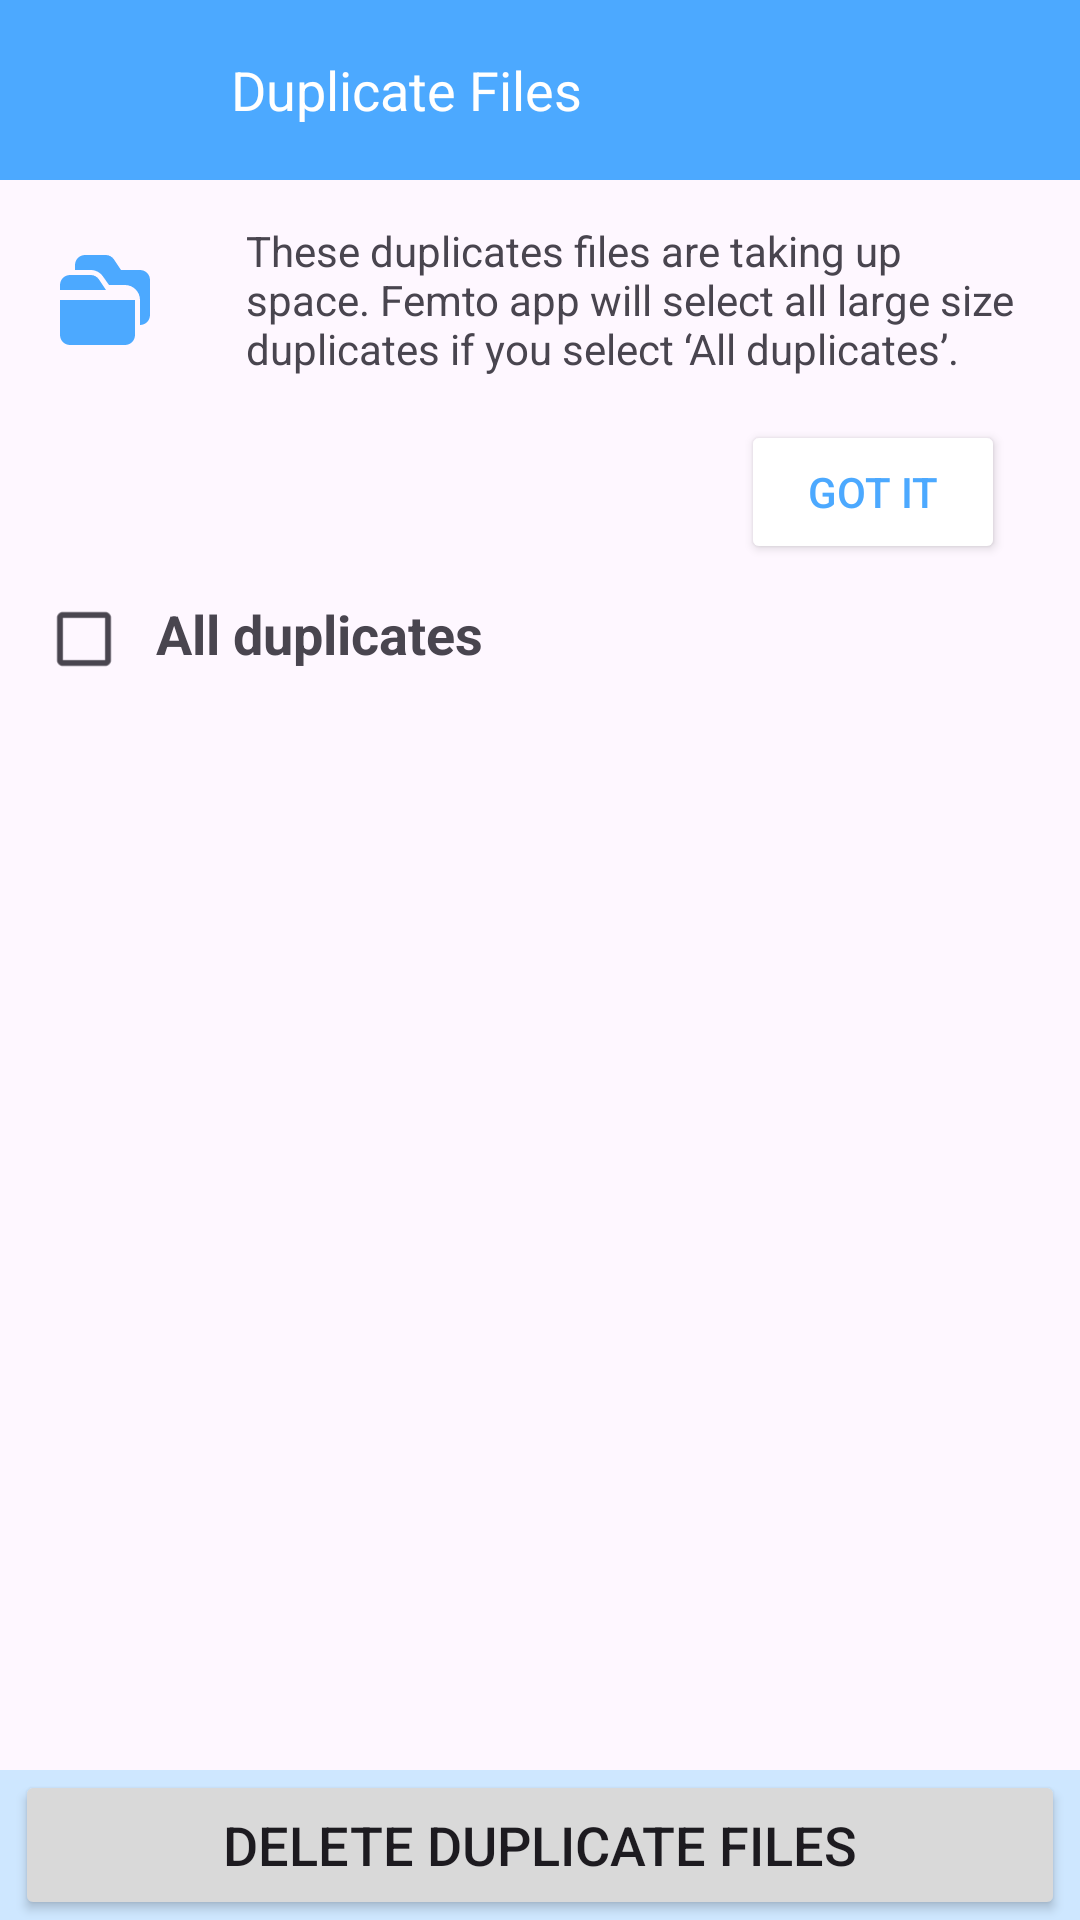

Android layout source for this screen:
<!-- AndroidManifest.xml: application theme Theme.DuplicateActivity -->
<!-- res/layout/activity_main.xml -->
<?xml version="1.0" encoding="utf-8"?>
<androidx.constraintlayout.widget.ConstraintLayout xmlns:android="http://schemas.android.com/apk/res/android"
    xmlns:app="http://schemas.android.com/apk/res-auto"
    xmlns:tools="http://schemas.android.com/tools"
    android:layout_width="match_parent"
    android:layout_height="match_parent"
    tools:context=".MainActivity">

    <LinearLayout
        android:id="@+id/top_banner"
        android:layout_width="match_parent"
        android:layout_height="60dp"
        android:orientation="horizontal"
        android:background="@color/light_blue"
        app:layout_constraintTop_toTopOf="parent"
        app:layout_constraintStart_toStartOf="parent"
        app:layout_constraintEnd_toEndOf="parent">
        <ImageView
            android:id="@+id/back_arrow"
            android:layout_width="30dp"
            android:layout_height="30dp"
            android:src="@drawable/baseline_arrow_back_24"
            android:layout_gravity="center"
            android:layout_marginStart="17dp"
            />
        <ImageView
            android:id="@+id/img_cancel"
            android:layout_width="20dp"
            android:layout_height="20dp"
            android:src="@drawable/ic_cross"
            android:layout_gravity="center"
            android:layout_marginStart="17dp"
            android:visibility="gone"
            />
        <TextView
            android:id="@+id/banner_text"
            android:layout_width="wrap_content"
            android:layout_height="wrap_content"
            android:text="Duplicate Files"
            android:textColor="@color/white"
            android:layout_gravity="center"
            android:layout_marginStart="30dp"
            android:textSize="18sp"/>

    </LinearLayout>
    <LinearLayout
        android:id="@+id/more_information"
        android:layout_width="match_parent"
        android:layout_height="wrap_content"
        app:layout_constraintTop_toBottomOf="@+id/top_banner"
        app:layout_constraintStart_toStartOf="parent"
        app:layout_constraintEnd_toEndOf="parent"
        android:orientation="vertical">

        <LinearLayout
            android:layout_width="match_parent"
            android:layout_height="80dp"
            android:gravity="center"
            android:orientation="horizontal">

            <ImageView
                android:layout_width="30dp"
                android:layout_height="30dp"
                android:src="@drawable/ic_folders"
                android:layout_margin="20dp"/>
            <TextView
                android:layout_width="wrap_content"
                android:layout_height="wrap_content"
                android:text="These duplicates files are taking up space. Femto app will select all large size duplicates if you select ‘All duplicates’."
                android:layout_marginStart="12dp"
                android:layout_marginEnd="20dp"
                />

        </LinearLayout>
        <LinearLayout
            android:layout_width="match_parent"
            android:layout_height="wrap_content"
            android:orientation="horizontal"
            android:gravity="end">

            <Button
                android:id="@+id/btn_gotit"
                android:layout_width="wrap_content"
                android:layout_height="wrap_content"
                android:text="Got it"
                android:backgroundTint="@color/white"
                android:textColor="@color/light_blue"
                android:layout_marginEnd="25dp"/>


        </LinearLayout>
    </LinearLayout>
    <androidx.constraintlayout.widget.ConstraintLayout
        android:layout_width="match_parent"
        android:layout_height="0dp"
        app:layout_constraintTop_toBottomOf="@+id/more_information"
        app:layout_constraintBottom_toTopOf="@+id/button_layout"
        app:layout_constraintStart_toStartOf="parent"
        app:layout_constraintEnd_toEndOf="parent"
        android:backgroundTint="@color/grey"
        android:layout_marginTop="10dp">

        <LinearLayout
            android:id="@+id/checkbox_layout"
            android:layout_width="match_parent"
            android:layout_height="wrap_content"
            app:layout_constraintStart_toStartOf="parent"
            app:layout_constraintEnd_toEndOf="parent"
            app:layout_constraintTop_toTopOf="parent"
            android:orientation="horizontal">
            <CheckBox
                android:id="@+id/btn_selectall"
                android:layout_width="30dp"
                android:layout_height="30dp"
                android:layout_marginStart="12dp"
                />
            <TextView
                android:layout_width="wrap_content"
                android:layout_height="wrap_content"
                android:text="All duplicates"
                android:layout_marginStart="10dp"
                android:textStyle="bold"
                android:textSize="18dp"
                />
        </LinearLayout>
        <LinearLayout
            android:layout_width="match_parent"
            android:layout_height="wrap_content"
            android:orientation="horizontal"
            app:layout_constraintTop_toBottomOf="@+id/checkbox_layout"
            app:layout_constraintEnd_toEndOf="parent"
            app:layout_constraintStart_toStartOf="parent"
            android:weightSum="2">
            <androidx.recyclerview.widget.RecyclerView
                android:id="@+id/rv_normalImages"
                android:layout_width="0dp"
                android:layout_height="wrap_content"
                android:layout_weight="1"
                tools:listitem="@layout/layout_images"
                android:layout_marginStart="4dp"
                android:layout_marginTop="8dp"/>
            <androidx.recyclerview.widget.RecyclerView
                android:id="@+id/rv_compressedImages"
                android:layout_width="0dp"
                android:layout_height="wrap_content"
                android:layout_weight="1"
                tools:listitem="@layout/layout_images"
                android:layout_margin="8dp"

                />
        </LinearLayout>

    </androidx.constraintlayout.widget.ConstraintLayout>
    <LinearLayout
        android:id="@+id/button_layout"
        android:layout_width="match_parent"
        android:layout_height="wrap_content"
        android:gravity="center"
        android:background="@color/sky_blue"
        app:layout_constraintBottom_toBottomOf="parent"
        app:layout_constraintStart_toStartOf="parent"
        app:layout_constraintEnd_toEndOf="parent">
        <Button
            android:id="@+id/btn_delete"
            android:layout_width="350dp"
            android:layout_height="50dp"
            android:backgroundTint="@color/grey"
            android:text="Delete duplicate files"
            android:textSize="18sp"/>

    </LinearLayout>

</androidx.constraintlayout.widget.ConstraintLayout>
<!-- res/layout/layout_images.xml (included above) -->
<?xml version="1.0" encoding="utf-8"?>
<LinearLayout xmlns:android="http://schemas.android.com/apk/res/android"
    android:layout_width="match_parent"
    android:layout_height="wrap_content"
    xmlns:app="http://schemas.android.com/apk/res-auto"
    android:orientation="horizontal"
    android:layout_marginTop="6dp"
    android:layout_margin="8dp"
    >
    <androidx.cardview.widget.CardView
        android:layout_width="60dp"
        android:layout_height="60dp"
        app:cardCornerRadius="10dp"
        android:backgroundTint="@color/sky_blue">


        <androidx.cardview.widget.CardView
            android:id="@+id/card_img"
            android:layout_width="60dp"
            android:layout_height="60dp"
            app:cardCornerRadius="10dp"
            android:layout_gravity="center"
            >

            <ImageView
                android:id="@+id/img"
                android:layout_width="match_parent"
                android:layout_height="match_parent"
                android:scaleType="centerCrop"
                android:src="@drawable/ic_launcher_background"
                android:layout_gravity="center"
                />
            <ImageView
                android:id="@+id/img_tick"
                android:layout_width="15dp"
                android:layout_height="15dp"
                android:src="@drawable/ic_tick"
                android:visibility="gone"
                />
        </androidx.cardview.widget.CardView>

    </androidx.cardview.widget.CardView>

    <LinearLayout
        android:layout_width="match_parent"
        android:layout_height="wrap_content"
        android:orientation="vertical">
        <TextView
            android:id="@+id/title"
            android:layout_width="match_parent"
            android:layout_height="wrap_content"
            android:text="Shaadi mai...mp4"
            android:textSize="14sp"
            android:layout_marginStart="10dp"
            />
        <TextView
            android:id="@+id/size"
            android:layout_width="match_parent"
            android:layout_height="wrap_content"
            android:text="100 gb"
            android:layout_marginStart="10dp"
            android:layout_marginTop="8dp"
            android:textSize="14sp"
            android:textColor="@color/dark_grey"/>
    </LinearLayout>

</LinearLayout>
<!-- resources referenced by this layout -->
<resources>
  <color name="dark_grey">#5F5F5F</color>
  <color name="grey">#D9D9D9</color>
  <color name="light_blue">#4CA9FF</color>
  <color name="sky_blue">#CEE7FF</color>
  <color name="white">#FFFFFFFF</color>
  <!-- drawable ic_cross (drawable) -->
  <vector xmlns:android="http://schemas.android.com/apk/res/android"
      android:width="14dp"
      android:height="14dp"
      android:viewportWidth="14"
      android:viewportHeight="14">
    <path
        android:pathData="M2.087,0.344L7,5.256L11.887,0.369C11.995,0.254 12.125,0.162 12.269,0.099C12.414,0.035 12.569,0.002 12.727,0C13.065,0 13.388,0.134 13.627,0.373C13.866,0.611 14,0.935 14,1.273C14.003,1.429 13.974,1.584 13.915,1.728C13.856,1.873 13.768,2.003 13.656,2.113L8.705,6.999L13.656,11.95C13.866,12.155 13.989,12.433 14,12.726C14,13.064 13.866,13.388 13.627,13.626C13.388,13.865 13.065,13.999 12.727,13.999C12.565,14.006 12.403,13.979 12.252,13.92C12.101,13.86 11.964,13.77 11.849,13.655L7,8.743L2.1,13.643C1.993,13.754 1.864,13.842 1.722,13.904C1.58,13.965 1.427,13.997 1.273,13.999C0.935,13.999 0.612,13.865 0.373,13.626C0.134,13.388 0,13.064 0,12.726C-0.003,12.57 0.026,12.415 0.085,12.271C0.144,12.127 0.232,11.996 0.344,11.886L5.295,6.999L0.344,2.049C0.134,1.844 0.011,1.566 0,1.273C0,0.935 0.134,0.611 0.373,0.373C0.612,0.134 0.935,0 1.273,0C1.578,0.004 1.871,0.127 2.087,0.344Z"
        android:fillColor="#ffffff"/>
  </vector>
  <!-- drawable ic_folders (drawable) -->
  <vector xmlns:android="http://schemas.android.com/apk/res/android"
      android:width="29dp"
      android:height="29dp"
      android:viewportWidth="29"
      android:viewportHeight="29">
    <path
        android:pathData="M4.833,3.222C4.833,1.45 6.284,0 8.056,0H14.822C15.337,0.018 15.839,0.16 16.288,0.412C16.736,0.664 17.118,1.02 17.4,1.45L19.656,4.833H25.778C26.632,4.833 27.452,5.173 28.056,5.777C28.661,6.381 29,7.201 29,8.056V19.333C29,20.188 28.661,21.007 28.056,21.612C27.452,22.216 26.632,22.556 25.778,22.556V14.5C25.778,13.218 25.269,11.989 24.362,11.082C23.456,10.176 22.226,9.667 20.945,9.667H15.789L13.856,6.928C13.423,6.298 12.847,5.779 12.174,5.415C11.502,5.051 10.753,4.852 9.989,4.833H4.833V3.222Z"
        android:fillColor="#4CA9FF"
        android:fillType="evenOdd"/>
    <path
        android:pathData="M0,9.667C0,7.894 1.45,6.444 3.222,6.444H9.989C10.503,6.463 11.005,6.604 11.454,6.856C11.902,7.109 12.284,7.464 12.567,7.894L14.822,11.278H0V9.667ZM0,14.5V25.778C0,27.55 1.45,29 3.222,29H20.944C21.799,29 22.619,28.66 23.223,28.056C23.827,27.452 24.167,26.632 24.167,25.778V14.5H0Z"
        android:fillColor="#4CA9FF"
        android:fillType="evenOdd"/>
  </vector>
  <style name="Theme.DuplicateActivity" parent="Base.Theme.DuplicateActivity" />
  <style name="Base.Theme.DuplicateActivity" parent="Theme.Material3.DayNight.NoActionBar">
          
          
      </style>
</resources>
